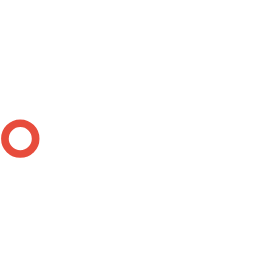
t = 0.00 s
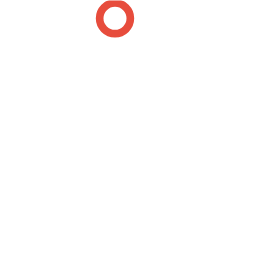
t = 0.50 s
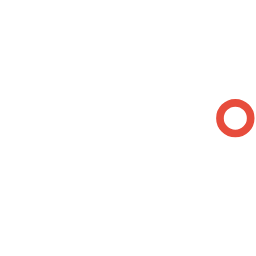
t = 1.00 s
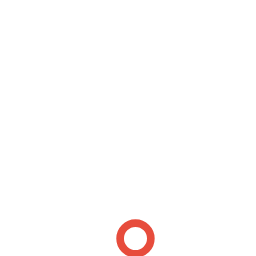
t = 1.50 s

The animated SVG that drew these frames (rendered in a browser with its animation timeline set to each time). Animation: 1 SMIL element (animateTransform=1); one cycle of 2.00 s, repeats indefinitely.

<svg version="1.1" id="L3" xmlns="http://www.w3.org/2000/svg" xmlns:xlink="http://www.w3.org/1999/xlink"
  x="0px" y="0px" fill="#FE5D03" viewBox="0 0 100 100" enable-background="new 0 0 0 0" xml:space="preserve"
  width="300" height="300" style="transform-origin: 30% 40%; transform: scale(0.5)">
  <circle fill="none" stroke="#fff" stroke-width="4" cx="50" cy="50" r="44" style="opacity:0.5;"/>
  <circle fill="#fff" stroke="#e74c3c" stroke-width="3" cx="8" cy="54" r="6">
    <animateTransform
      attributeName="transform"
      dur="2s"
      type="rotate"
      from="0 50 48"
      to="360 50 52"
      repeatCount="indefinite" />
  </circle>
</svg>
